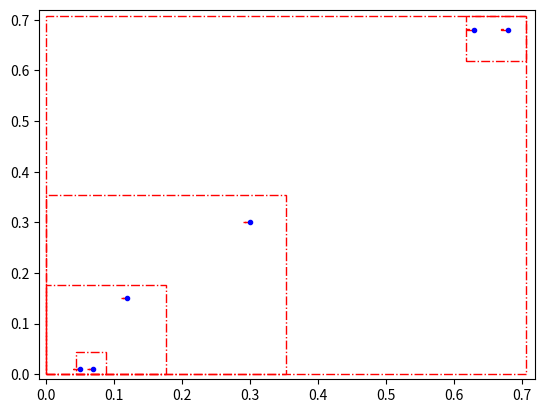

This chart was generated by the following Python code:
#!/usr/bin/env python3
# -*- coding: utf-8 -*-
"""
Created on Sat Dec 28 21:53:04 2019

@author: yash
"""

# recursively build a compressed quadtree for a given set of points

import math
import matplotlib.pyplot as plt
import matplotlib.patches as patches

class Point():
    
    def __init__(self, x, y):
        
        self.id = 'point'
        self.x = x
        self.y = y
        
    def distance_from_point(self, point):
        dx = self.x - point.x
        dy = self.y - point.y
        return math.sqrt(dx**2 + dy**2)
        
class Node():
    
    def __init__(self, low_x, high_x, low_y, high_y, parent):
        
        self.low_x = low_x
        self.high_x = high_x
        self.low_y = low_y
        self.high_y = high_y
        self.children = []
        self.true_child = []
        self.parent = parent
        self.isLeaf = False
        self.cpd = 0.0
        self.fpd = 0.0
        self.key = 0.0
        self.add_to_parent = False
        
    def __lt__(self, other):
        return self.key < other.key
        
    def distance(self, u,v):
        return math.sqrt((u[0] - v[0])**2 + (u[1] - v[1])**2)
        
    def dist_2_node_vert(self, query_point):
        
        list_dist = []

        # distances from vertices
        list_dist.append(self.distance([self.low_x,self.low_y], [query_point.x,query_point.y]))
        list_dist.append(self.distance([self.high_x,self.high_y], [query_point.x,query_point.y]))
        list_dist.append(self.distance([self.high_x,self.low_y], [query_point.x,query_point.y]))
        list_dist.append(self.distance([self.low_x,self.high_y], [query_point.x,query_point.y]))
        
        return list_dist
    
    def cal_cpd_fpd_key(self, query_point,e):
        self.cal_cpd(query_point)
        self.cal_fpd(query_point)
        self.key = min(self.cpd, (self.fpd/(1+e)))
    
#    def cal_cpd(self, query_point):
#        
#        if(self.check_inside_node(query_point)):
#            self.cpd = 0.0
#        elif((query_point.x < self.low_x or query_point.x >= self.high_x) 
#                    & (self.low_y <= query_point.y < self.high_y)):
#            self.cpd = min(self.distance([self.low_x,0], [query_point.x,0]),
#                           self.distance([self.high_x,0], [query_point.x,0]))
#        elif((query_point.y < self.low_y or query_point.y >= self.high_y) 
#                    & (self.low_x <= query_point.x < self.high_x)):
#            self.cpd = min(self.distance([0, self.low_y], [0,query_point.y]),
#                           self.distance([0,self.high_y], [0,query_point.y]))
#        else:
#            self.cpd = min(self.dist_2_node_vert(query_point))
    
    def cal_cpd(self, query_point):
        
        dx = max(self.low_x - query_point.x, 0, query_point.x - self.high_x)
        dy = max(self.low_y - query_point.y, 0, query_point.y - self.high_y)
        
        self.cpd =  math.sqrt(dx**2 + dy**2)
    
#    def cal_fpd(self, query_point):
#        dx = max(- self.low_x + query_point.x, - query_point.x + self.high_x)
#        dy = max(- self.low_y + query_point.y, - query_point.y + self.high_y)
#        
#        self.fpd =  math.sqrt(dx**2 + dy**2)
    
    def cal_fpd(self, query_point):
        self.fpd = max(self.dist_2_node_vert(query_point))
    
    def draw(self, ax):
        width = self.high_x - self.low_x
        height = self.high_y - self.low_y
        rect = patches.Rectangle((self.low_x, self.low_y), width, height, linestyle='-.',linewidth=1, edgecolor='r', facecolor='None')
        ax.add_patch(rect)
        
    def make_children(self, points):
        
        mid_x = (self.low_x + self.high_x)/2
        mid_y = (self.low_y + self.high_y)/2
        
        c1 = Node(self.low_x, mid_x, self.low_y, mid_y, self)
        if(len(c1.check_points(points))>0):
            self.children.append(c1)
        
        c2 = Node(mid_x, self.high_x, self.low_y, mid_y, self)
        if(len(c2.check_points(points))>0):
            self.children.append(c2)
            
        c3 = Node(self.low_x, mid_x, mid_y, self.high_y, self)
        if(len(c3.check_points(points))>0):
            self.children.append(c3)
            
        c4 = Node(mid_x, self.high_x, mid_y, self.high_y, self)
        if(len(c4.check_points(points))>0):
            self.children.append(c4)
        
    def check_inside_node(self, p):
        return (self.low_x <= p.x < self.high_x) & (self.low_y <= p.y < self.high_y)
    
    def check_points(self, points):
        
        count_points = []
        
        for p in points:
            if(self.check_inside_node(p)):
                count_points.append(p)
                
        if(len(count_points)==1):
            self.isLeaf = True
                
        return count_points

def compressed_quadtree(node, ax, points):
    node.make_children(points)
    nodepoints = len(node.check_points(points))
    for child in node.children:
        
        if(nodepoints != len(child.check_points(points))):
            node.add_to_parent = True
        
        if(child.isLeaf==False):
            compressed_quadtree(child, ax, points)
        else:
            leaf_point = child.check_points(points)[0]
            leaf_node = Node(leaf_point.x-0.01, leaf_point.x+0.001, leaf_point.y-0.0001, leaf_point.y+0.001, node)
            node.true_child.append(leaf_node)
            leaf_node.draw(ax)
    
    if(node.add_to_parent):
        if(node.parent != -1): # node is not the root node itself
            points_in_node = len(node.check_points(points))
            par = node.parent
            while(len(par.check_points(points)) == points_in_node):
                par = par.parent
            par.true_child.append(node)
        node.draw(ax)
        

s = 1/math.sqrt(2)
root = Node(0,s,0,s,-1)

points = [(0.05,0.01), (0.3,0.3), (0.68,0.68), (0.07,0.01), (0.12,0.15), (0.63,0.68)]
list_of_points = []

fig, ax = plt.subplots(1)

for i in range(len(points)):
    p = Point(points[i][0], points[i][1])
    ax.plot(p.x, p.y,'.b')
    list_of_points.append(p)

compressed_quadtree(root, ax, list_of_points)

plt.xlim(-0.01,0.72)
plt.ylim(-0.01,0.72)
plt.show()